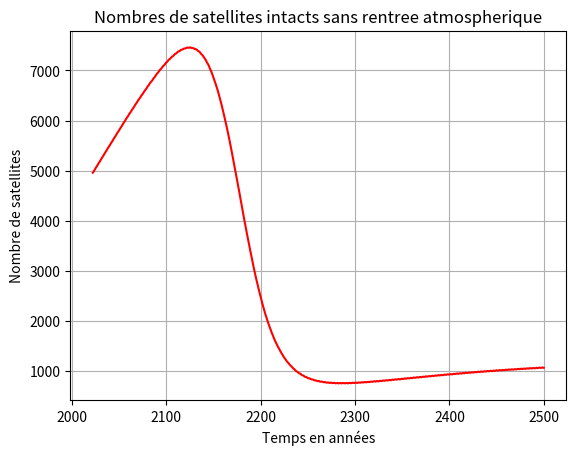
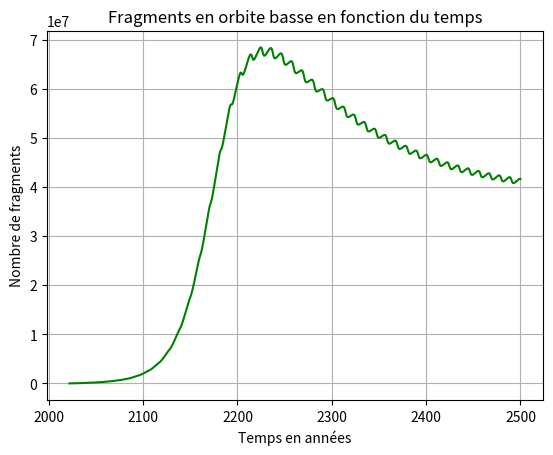

Write Python code to recreate these figures, in order.
# -*- coding: utf-8 -*-
"""
Created on Thu May 26 16:41:58 2022

@author: antoi
"""

import numpy as np
import matplotlib.pyplot as plt
from scipy.integrate import odeint

a = 31.41 # Satellites/an
b = 7.794 # Satellites/an
c = 1.935 # Radians/an
d = 0.1680 # Radians

f = 14420 # Annéess
g = -10430 # Années
p = 184.9 # Années
q = -137.9 # Années
h = 0.5712 # Radians/an
k = -0.9996 # Radians
 

x = 6.895e-10 # Années^-1.Fragment^-1
y = 1.369e-9 # Années^-1.Satellite^-1
z = 2.869e-14 # Années^-1.Fragment^-1
alpha = 10000  # Fragments/satellite
beta = 70 # Fragments/satellite
gamma = 56000 # Fragments/satellite
n0 = 0 # Fragments
N0 = 4960 # Satellite




def calcul_A(t):
    return a+b*np.sin(c*t+d)

def calcul_TN(t):
    return f+g*np.sin(h*t+k)

def calcul_Tn(t):
    return p+q*np.sin(h*t+k)


def systeme(s: list,t,x,beta,alpha):
    A2, TN2, Tn2 = calcul_A(t), calcul_TN(t), calcul_Tn(t)
    N, n = s[0], s[1]
    dN_dt = A2 -x*n*N -2*y*N**2 - N/TN2
    dn_dt = beta*A2 + alpha*x*n*N -n/Tn2 + gamma*y*N**2 -2*z**2
    
    return [dN_dt, dn_dt]

t1 = np.linspace(2022, 2500,2500)

solution = odeint(systeme,[N0,n0], t1, args=(x,beta,alpha))

N1 = solution[:,0]
n1 = solution[:,1]

plt.figure(1)
plt.title('Nombres de satellites intacts sans rentree atmospherique')
plt.ylabel('Nombre de satellites')
plt.xlabel('Temps en années')
plt.plot(t1,N1,'r')
plt.grid()
plt.show()

plt.figure(2)
plt.title('Fragments en orbite basse en fonction du temps')
plt.ylabel('Nombre de fragments')
plt.xlabel('Temps en années')
plt.plot(t1,n1,'g')
plt.grid()
plt.show()
